Run: headless pygame with SDL's dummy video driver; simulated clock (each Clock.tick advances the game by its frame time, no real sleeping); random seed 0; keys injected as events and as key.get_pressed() state; no mouse input.
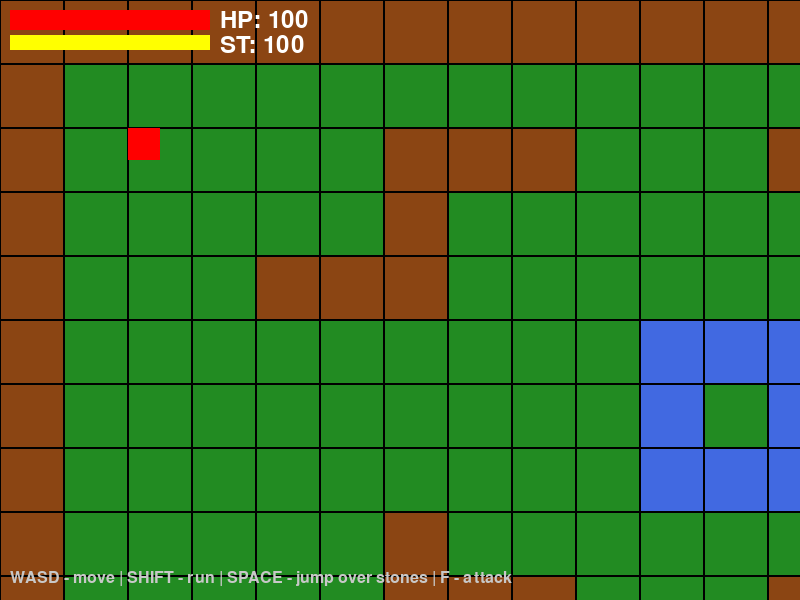
Frame 1 of 4 · flips 1–60 · no input
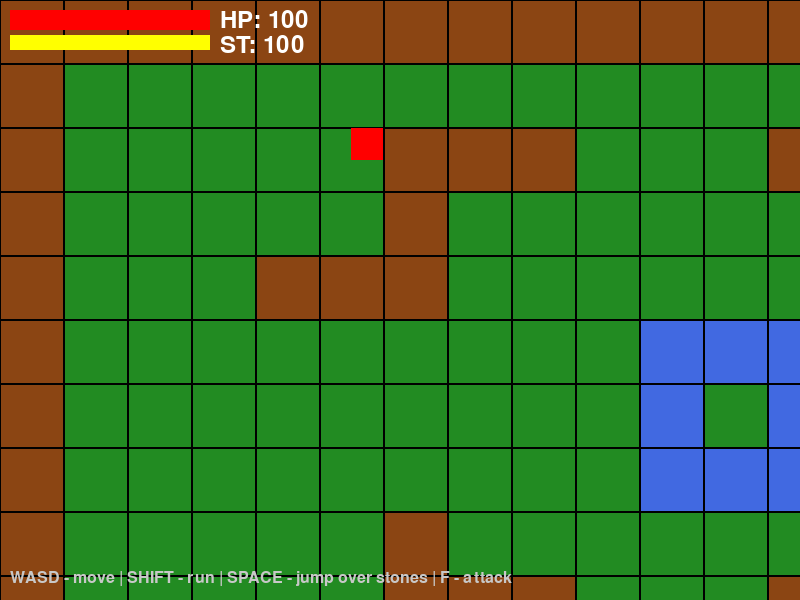
Frame 2 of 4 · flips 61–180 · tapped SPACE, RETURN · held RIGHT (→), D
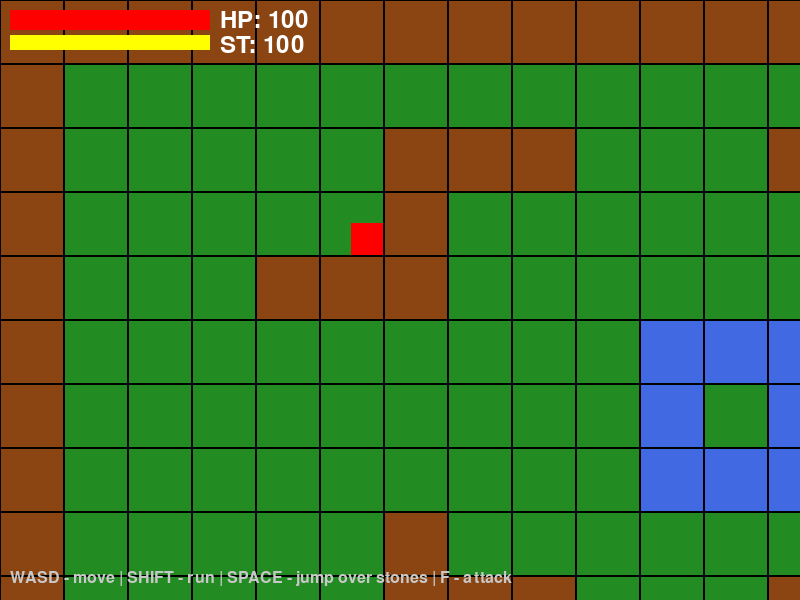
Frame 3 of 4 · flips 181–300 · held DOWN (↓), S
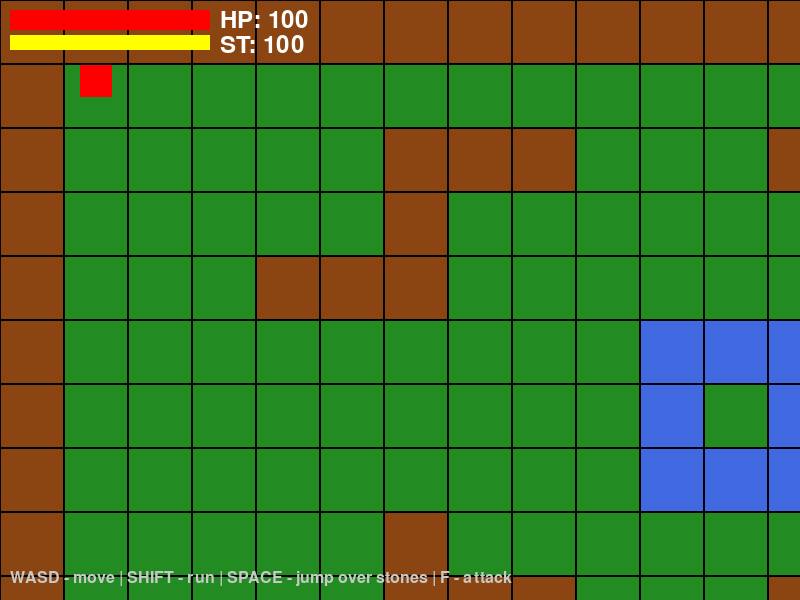
Frame 4 of 4 · flips 301–420 · held LEFT (←), A, UP (↑), W

The pygame program that drew these frames:

import pygame
import sys
import math

# Инициализация
pygame.init()

# Константы
SCREEN_WIDTH = 800
SCREEN_HEIGHT = 600
TILE_SIZE = 64
PLAYER_SIZE = 32

# Цвета
COLOR_GRASS = (34, 139, 34)
COLOR_WALL = (139, 69, 19)
COLOR_WATER = (65, 105, 225)
COLOR_PATH = (210, 180, 140)
COLOR_STONE = (128, 128, 128)
COLOR_PLAYER = (255, 0, 0)
COLOR_HEALTH = (255, 0, 0)
COLOR_HEALTH_BG = (100, 0, 0)
COLOR_STAMINA = (255, 255, 0)

# Параметры игрока
PLAYER_MAX_HEALTH = 100
PLAYER_MAX_STAMINA = 100

# Создаем окно
screen = pygame.display.set_mode((SCREEN_WIDTH, SCREEN_HEIGHT))
pygame.display.set_caption("Top-Down Tilemap с плавной камерой")
clock = pygame.time.Clock()

# СЛОЙ 1: ЗЕМЛЯ
ground_layer = [
    [1, 1, 1, 1, 1, 1, 1, 1, 1, 1, 1, 1, 1, 1, 1, 1, 1, 1, 1, 1],
    [1, 0, 0, 0, 0, 0, 0, 0, 0, 0, 0, 0, 0, 0, 0, 0, 0, 0, 0, 1],
    [1, 0, 0, 0, 0, 0, 1, 1, 1, 0, 0, 0, 1, 1, 1, 0, 0, 0, 0, 1],
    [1, 0, 0, 0, 0, 0, 1, 0, 0, 0, 0, 0, 0, 0, 1, 0, 0, 0, 0, 1],
    [1, 0, 0, 0, 1, 1, 1, 0, 0, 0, 0, 0, 0, 0, 1, 0, 0, 0, 0, 1],
    [1, 0, 0, 0, 0, 0, 0, 0, 0, 0, 2, 2, 2, 0, 1, 0, 0, 0, 0, 1],
    [1, 0, 0, 0, 0, 0, 0, 0, 0, 0, 2, 0, 2, 0, 1, 0, 0, 0, 0, 1],
    [1, 0, 0, 0, 0, 0, 0, 0, 0, 0, 2, 2, 2, 0, 1, 0, 0, 0, 0, 1],
    [1, 0, 0, 0, 0, 0, 1, 0, 0, 0, 0, 0, 0, 0, 1, 0, 0, 0, 0, 1],
    [1, 0, 0, 0, 0, 0, 1, 1, 1, 0, 0, 0, 1, 1, 1, 0, 0, 0, 0, 1],
    [1, 0, 0, 0, 0, 0, 0, 0, 0, 0, 0, 0, 0, 0, 0, 0, 0, 0, 0, 1],
    [1, 0, 0, 0, 0, 0, 0, 0, 0, 0, 3, 3, 3, 0, 0, 0, 0, 0, 0, 1],
    [1, 0, 0, 0, 0, 0, 0, 0, 0, 0, 3, 0, 3, 0, 0, 0, 0, 0, 0, 1],
    [1, 0, 0, 0, 0, 0, 0, 0, 0, 0, 3, 3, 3, 0, 0, 0, 0, 0, 0, 1],
    [1, 0, 0, 0, 0, 0, 0, 0, 0, 0, 0, 0, 0, 0, 0, 0, 0, 0, 0, 1],
    [1, 0, 0, 0, 0, 0, 0, 0, 0, 0, 3, 3, 3, 0, 0, 0, 0, 0, 0, 1],
    [1, 0, 0, 0, 0, 0, 0, 0, 0, 0, 3, 0, 3, 0, 0, 0, 0, 0, 0, 1],
    [1, 0, 0, 0, 0, 0, 0, 0, 0, 0, 3, 3, 3, 0, 0, 0, 0, 0, 0, 1],
    [1, 0, 0, 0, 0, 0, 0, 0, 0, 0, 0, 0, 0, 0, 0, 0, 0, 0, 0, 1],
    [1, 0, 0, 0, 0, 0, 0, 0, 0, 0, 3, 3, 3, 0, 0, 0, 0, 0, 0, 1],
    [1, 0, 0, 0, 0, 0, 0, 0, 0, 0, 3, 0, 3, 0, 0, 0, 0, 0, 0, 1],
    [1, 0, 0, 0, 0, 0, 0, 0, 0, 0, 3, 3, 3, 0, 0, 0, 0, 0, 0, 1],
    [1, 0, 0, 0, 0, 0, 0, 0, 0, 0, 0, 0, 0, 0, 0, 0, 0, 0, 0, 1],
    [1, 0, 0, 0, 0, 0, 0, 0, 0, 0, 3, 3, 3, 0, 0, 0, 0, 0, 0, 1],
    [1, 0, 0, 0, 0, 0, 0, 0, 0, 0, 3, 0, 3, 0, 0, 0, 0, 0, 0, 1],
    [1, 0, 0, 0, 0, 0, 0, 0, 0, 0, 3, 3, 3, 0, 0, 0, 0, 0, 0, 1],
    [1, 0, 0, 0, 0, 0, 0, 0, 0, 0, 0, 0, 0, 0, 0, 0, 0, 0, 0, 1],
    [1, 0, 0, 0, 0, 0, 0, 0, 0, 0, 3, 3, 3, 0, 0, 0, 0, 0, 0, 1],
    [1, 0, 0, 0, 0, 0, 0, 0, 0, 0, 3, 0, 3, 0, 0, 0, 0, 0, 0, 1],
    [1, 0, 0, 0, 0, 0, 0, 0, 0, 0, 3, 3, 3, 0, 0, 0, 0, 0, 0, 1],
    [1, 1, 1, 1, 1, 1, 1, 1, 1, 1, 1, 1, 1, 1, 1, 1, 1, 1, 1, 1],
]

# СЛОЙ 2: ПРЕПЯТСТВИЯ
obstacle_layer = [
    [0, 0, 0, 0, 0, 0, 0, 0, 0, 0, 0, 0, 0, 0, 0, 0, 0, 0, 0, 0],
    [0, 0, 0, 0, 0, 0, 0, 0, 0, 0, 0, 0, 0, 0, 0, 0, 0, 0, 0, 0],
    [0, 0, 0, 0, 0, 0, 0, 0, 0, 0, 0, 0, 0, 0, 0, 0, 0, 0, 0, 0],
    [0, 0, 0, 0, 0, 0, 0, 0, 0, 0, 0, 0, 0, 0, 0, 0, 0, 0, 0, 0],
    [0, 0, 0, 0, 0, 0, 0, 0, 0, 0, 0, 0, 0, 0, 0, 0, 0, 0, 0, 0],
    [0, 0, 0, 0, 0, 0, 0, 0, 0, 0, 0, 0, 0, 0, 0, 0, 0, 0, 0, 0],
    [0, 0, 0, 0, 0, 0, 0, 0, 0, 0, 0, 0, 0, 0, 0, 0, 0, 0, 0, 0],
    [0, 0, 0, 0, 0, 0, 0, 0, 0, 0, 0, 0, 0, 0, 0, 0, 0, 0, 0, 0],
    [0, 0, 0, 0, 0, 0, 0, 0, 0, 0, 0, 0, 0, 0, 0, 0, 0, 0, 0, 0],
    [0, 0, 0, 0, 0, 0, 0, 0, 0, 0, 0, 0, 0, 0, 0, 0, 0, 0, 0, 0],
    [0, 0, 0, 0, 0, 0, 0, 0, 0, 0, 0, 0, 0, 0, 0, 0, 0, 0, 0, 0],
    [0, 0, 0, 0, 0, 0, 0, 0, 0, 0, 0, 0, 0, 0, 0, 0, 0, 0, 0, 0],
    [0, 0, 0, 0, 0, 0, 0, 0, 0, 0, 0, 0, 0, 0, 0, 0, 0, 0, 0, 0],
    [0, 0, 0, 0, 0, 0, 0, 0, 0, 0, 0, 0, 0, 0, 0, 0, 0, 0, 0, 0],
    [0, 0, 0, 0, 0, 0, 0, 0, 0, 0, 1, 1, 1, 0, 0, 0, 0, 0, 0, 0],
    [0, 0, 0, 0, 0, 0, 0, 0, 0, 0, 1, 0, 1, 0, 0, 0, 0, 0, 0, 0],
    [0, 0, 0, 0, 0, 0, 0, 0, 0, 0, 1, 1, 1, 0, 0, 0, 0, 0, 0, 0],
    [0, 0, 0, 0, 0, 0, 0, 0, 0, 0, 0, 0, 0, 0, 0, 0, 0, 0, 0, 0],
    [0, 0, 0, 0, 0, 0, 0, 0, 0, 0, 0, 0, 0, 0, 0, 0, 0, 0, 0, 0],
    [0, 0, 0, 0, 0, 0, 0, 0, 0, 0, 0, 0, 0, 0, 0, 0, 0, 0, 0, 0],
    [0, 0, 0, 0, 0, 0, 0, 0, 0, 0, 0, 0, 0, 0, 0, 0, 0, 0, 0, 0],
    [0, 0, 0, 0, 0, 0, 0, 0, 0, 0, 0, 0, 0, 0, 0, 0, 0, 0, 0, 0],
    [0, 0, 0, 0, 0, 0, 0, 0, 0, 0, 0, 0, 0, 0, 0, 0, 0, 0, 0, 0],
    [0, 0, 0, 0, 0, 0, 0, 2, 0, 0, 0, 0, 0, 0, 0, 0, 0, 0, 0, 0],
    [0, 0, 0, 0, 0, 0, 0, 0, 0, 0, 0, 0, 0, 0, 0, 0, 0, 0, 0, 0],
    [0, 0, 0, 0, 0, 0, 0, 0, 0, 0, 0, 0, 0, 0, 0, 0, 0, 0, 0, 0],
    [0, 0, 0, 0, 0, 0, 0, 0, 0, 0, 0, 0, 0, 0, 0, 0, 0, 0, 0, 0],
    [0, 0, 0, 0, 0, 0, 0, 0, 0, 0, 0, 0, 0, 0, 0, 0, 0, 0, 0, 0],
    [0, 0, 0, 0, 0, 0, 0, 0, 0, 0, 0, 0, 0, 0, 0, 0, 0, 0, 0, 0],
    [0, 0, 0, 0, 0, 0, 0, 0, 0, 0, 0, 0, 0, 0, 0, 0, 0, 0, 0, 0],
    [0, 0, 0, 0, 0, 0, 0, 0, 0, 0, 0, 0, 0, 0, 0, 0, 0, 0, 0, 0],
]

MAP_WIDTH = len(ground_layer[0])
MAP_HEIGHT = len(ground_layer)

# Позиция игрока (реальная)
player_x = TILE_SIZE * 2
player_y = TILE_SIZE * 2
player_speed = 200
player_run_speed = 350

# Визуальная позиция для отрисовки и камеры
visual_x = player_x
visual_y = player_y

# Система прыжка
is_jumping = False
jump_timer = 0
jump_duration = 0.3
jump_start_x = 0
jump_start_y = 0
jump_end_x = 0
jump_end_y = 0

# Здоровье и выносливость
player_health = PLAYER_MAX_HEALTH
player_stamina = PLAYER_MAX_STAMINA
stamina_regen = 50
stamina_run_cost = 80
stamina_jump_cost = 20

# Атака
is_attacking = False
attack_timer = 0
attack_duration = 0.2
attack_cooldown = 0
attack_cooldown_duration = 0.4

is_running = False
is_hurt = False
hurt_timer = 0

# Камера
camera_x = 0
camera_y = 0

def check_collision(x, y, ignore_jump_target=False):
    """Проверяет коллизию со стенами и препятствиями"""
    corners = [(x, y), (x + PLAYER_SIZE, y), 
               (x, y + PLAYER_SIZE), (x + PLAYER_SIZE, y + PLAYER_SIZE)]
    
    for cx, cy in corners:
        tile_x = int(cx // TILE_SIZE)
        tile_y = int(cy // TILE_SIZE)
        
        if tile_x < 0 or tile_x >= MAP_WIDTH or tile_y < 0 or tile_y >= MAP_HEIGHT:
            return True
        
        if ground_layer[tile_y][tile_x] == 1:
            return True
        
        obstacle = obstacle_layer[tile_y][tile_x]
        if obstacle == 1 and not ignore_jump_target:
            if not is_jumping:
                return True
        elif obstacle == 2:
            return True
    
    return False

def try_jump(direction_x, direction_y):
    """Попытка прыгнуть через препятствие"""
    global is_jumping, jump_timer, jump_start_x, jump_start_y, jump_end_x, jump_end_y, player_stamina
    
    if is_jumping or player_stamina < stamina_jump_cost:
        return False
    
    if direction_x == 0 and direction_y == 0:
        return False
    
    length = math.sqrt(direction_x**2 + direction_y**2)
    dir_x = direction_x / length
    dir_y = direction_y / length
    
    jump_distance = TILE_SIZE * 1.5
    new_x = player_x + dir_x * jump_distance
    new_y = player_y + dir_y * jump_distance
    
    if not check_collision(new_x, new_y, ignore_jump_target=True):
        is_jumping = True
        jump_timer = jump_duration
        jump_start_x = player_x
        jump_start_y = player_y
        jump_end_x = new_x
        jump_end_y = new_y
        player_stamina -= stamina_jump_cost
        return True
    
    return False

def attack():
    global is_attacking, attack_timer, attack_cooldown, player_stamina
    if attack_cooldown <= 0 and player_stamina >= 10:
        is_attacking = True
        attack_timer = attack_duration
        attack_cooldown = attack_cooldown_duration
        player_stamina -= 10

def take_damage(damage):
    global player_health, is_hurt, hurt_timer
    player_health = max(0, player_health - damage)
    is_hurt = True
    hurt_timer = 0.2

def get_visual_position():
    """Возвращает визуальную позицию игрока для отрисовки"""
    if is_jumping:
        t = 1 - (jump_timer / jump_duration)
        # Параболическая траектория
        visual_x = jump_start_x + (jump_end_x - jump_start_x) * t
        visual_y = jump_start_y + (jump_end_y - jump_start_y) * t - math.sin(t * math.pi) * 40
        return visual_x, visual_y
    else:
        return player_x, player_y

def draw_layers():
    """Рисует оба слоя"""
    start_x = int(max(0, camera_x // TILE_SIZE))
    end_x = int(min(MAP_WIDTH, (camera_x + SCREEN_WIDTH) // TILE_SIZE + 1))
    start_y = int(max(0, camera_y // TILE_SIZE))
    end_y = int(min(MAP_HEIGHT, (camera_y + SCREEN_HEIGHT) // TILE_SIZE + 1))
    
    for y in range(start_y, end_y):
        for x in range(start_x, end_x):
            screen_x = x * TILE_SIZE - camera_x
            screen_y = y * TILE_SIZE - camera_y
            
            tile_type = ground_layer[y][x]
            if tile_type == 0:
                color = COLOR_GRASS
            elif tile_type == 1:
                color = COLOR_WALL
            elif tile_type == 2:
                color = COLOR_WATER
            elif tile_type == 3:
                color = COLOR_PATH
            else:
                color = (255, 0, 255)
            
            pygame.draw.rect(screen, color, (screen_x, screen_y, TILE_SIZE, TILE_SIZE))
            pygame.draw.rect(screen, (0, 0, 0), (screen_x, screen_y, TILE_SIZE, TILE_SIZE), 1)
            
            obstacle = obstacle_layer[y][x]
            if obstacle == 1:
                pygame.draw.ellipse(screen, COLOR_STONE, 
                                   (screen_x + 10, screen_y + 20, TILE_SIZE - 20, TILE_SIZE - 30))
                pygame.draw.ellipse(screen, (80, 80, 80), 
                                   (screen_x + 15, screen_y + 25, TILE_SIZE - 30, TILE_SIZE - 40), 2)

def draw_player():
    """Рисует игрока"""
    visual_x, visual_y = get_visual_position()
    player_screen_x = visual_x - camera_x
    player_screen_y = visual_y - camera_y
    
    player_color = COLOR_PLAYER
    if is_hurt:
        player_color = (255, 255, 255)
    
    pygame.draw.rect(screen, player_color, 
                    (player_screen_x, player_screen_y, PLAYER_SIZE, PLAYER_SIZE))
    
    if is_attacking:
        attack_x = player_screen_x + PLAYER_SIZE
        attack_y = player_screen_y + PLAYER_SIZE // 2
        pygame.draw.line(screen, (255, 200, 0), 
                        (attack_x, attack_y),
                        (attack_x + 40, attack_y), 6)

def draw_ui():
    """Рисует интерфейс"""
    font = pygame.font.Font(None, 36)
    small_font = pygame.font.Font(None, 24)
    
    health_width = 200
    health_percent = player_health / PLAYER_MAX_HEALTH
    pygame.draw.rect(screen, COLOR_HEALTH_BG, (10, 10, health_width, 20))
    pygame.draw.rect(screen, COLOR_HEALTH, (10, 10, health_width * health_percent, 20))
    
    stamina_width = 200
    stamina_percent = player_stamina / PLAYER_MAX_STAMINA
    pygame.draw.rect(screen, (50, 50, 0), (10, 35, stamina_width, 15))
    pygame.draw.rect(screen, COLOR_STAMINA, (10, 35, stamina_width * stamina_percent, 15))
    
    health_text = font.render(f"HP: {int(player_health)}", True, (255, 255, 255))
    stamina_text = font.render(f"ST: {int(player_stamina)}", True, (255, 255, 255))
    screen.blit(health_text, (220, 8))
    screen.blit(stamina_text, (220, 33))
    
    controls = small_font.render("WASD - move | SHIFT - run | SPACE - jump over stones | F - attack", 
                                  True, (200, 200, 200))
    screen.blit(controls, (10, SCREEN_HEIGHT - 30))

def update_camera():
    """Обновляет камеру по визуальной позиции игрока"""
    global camera_x, camera_y
    
    visual_x, visual_y = get_visual_position()
    
    target_x = visual_x + PLAYER_SIZE // 2 - SCREEN_WIDTH // 2
    target_y = visual_y + PLAYER_SIZE // 2 - SCREEN_HEIGHT // 2
    
    max_camera_x = MAP_WIDTH * TILE_SIZE - SCREEN_WIDTH
    max_camera_y = MAP_HEIGHT * TILE_SIZE - SCREEN_HEIGHT
    
    camera_x = max(0, min(target_x, max_camera_x))
    camera_y = max(0, min(target_y, max_camera_y))

# Игровой цикл
running = True
while running:
    dt = clock.tick(60) / 1000.0
    if dt > 0.033: dt = 0.033
    
    for event in pygame.event.get():
        if event.type == pygame.QUIT:
            running = False
        elif event.type == pygame.KEYDOWN:
            if event.key == pygame.K_ESCAPE:
                running = False
            elif event.key == pygame.K_f:
                attack()
            elif event.key == pygame.K_SPACE and not is_jumping:
                keys = pygame.key.get_pressed()
                dx = 0
                dy = 0
                if keys[pygame.K_LEFT] or keys[pygame.K_a]: dx = -1
                if keys[pygame.K_RIGHT] or keys[pygame.K_d]: dx = 1
                if keys[pygame.K_UP] or keys[pygame.K_w]: dy = -1
                if keys[pygame.K_DOWN] or keys[pygame.K_s]: dy = 1
                
                if dx != 0 or dy != 0:
                    try_jump(dx, dy)
    
    # Обновление прыжка
    if is_jumping:
        jump_timer -= dt
        if jump_timer <= 0:
            player_x = jump_end_x
            player_y = jump_end_y
            is_jumping = False
    
    # Управление
    if not is_jumping:
        keys = pygame.key.get_pressed()
        dx = 0
        dy = 0
        
        if keys[pygame.K_LEFT] or keys[pygame.K_a]: dx = -1
        if keys[pygame.K_RIGHT] or keys[pygame.K_d]: dx = 1
        if keys[pygame.K_UP] or keys[pygame.K_w]: dy = -1
        if keys[pygame.K_DOWN] or keys[pygame.K_s]: dy = 1
        
        current_speed = player_run_speed if keys[pygame.K_LSHIFT] and player_stamina > 0 else player_speed
        is_running = current_speed == player_run_speed and (dx != 0 or dy != 0)
        
        if dx != 0 or dy != 0:
            if dx != 0 and dy != 0:
                current_speed *= 0.707
            
            new_x = player_x + dx * current_speed * dt
            new_y = player_y + dy * current_speed * dt
            
            if not check_collision(new_x, player_y):
                player_x = new_x
            if not check_collision(player_x, new_y):
                player_y = new_y
        
        if is_running:
            player_stamina = max(0, player_stamina - stamina_run_cost * dt)
        
        if not is_running and player_stamina < PLAYER_MAX_STAMINA:
            player_stamina = min(PLAYER_MAX_STAMINA, player_stamina + stamina_regen * dt)
    
    # Регенерация здоровья
    if player_health < PLAYER_MAX_HEALTH and player_health > 0:
        player_health = min(PLAYER_MAX_HEALTH, player_health + 10 * dt)
    
    # Таймеры
    if is_attacking:
        attack_timer -= dt
        if attack_timer <= 0:
            is_attacking = False
    
    if attack_cooldown > 0:
        attack_cooldown -= dt
    
    if is_hurt:
        hurt_timer -= dt
        if hurt_timer <= 0:
            is_hurt = False
    
    # Смерть
    if player_health <= 0:
        player_health = PLAYER_MAX_HEALTH
        player_stamina = PLAYER_MAX_STAMINA
        player_x = TILE_SIZE * 2
        player_y = TILE_SIZE * 2
    
    # Обновление камеры (теперь по визуальной позиции)
    update_camera()
    
    # Отрисовка
    screen.fill((0, 0, 0))
    draw_layers()
    draw_player()
    draw_ui()
    
    pygame.display.flip()

pygame.quit()
sys.exit()
